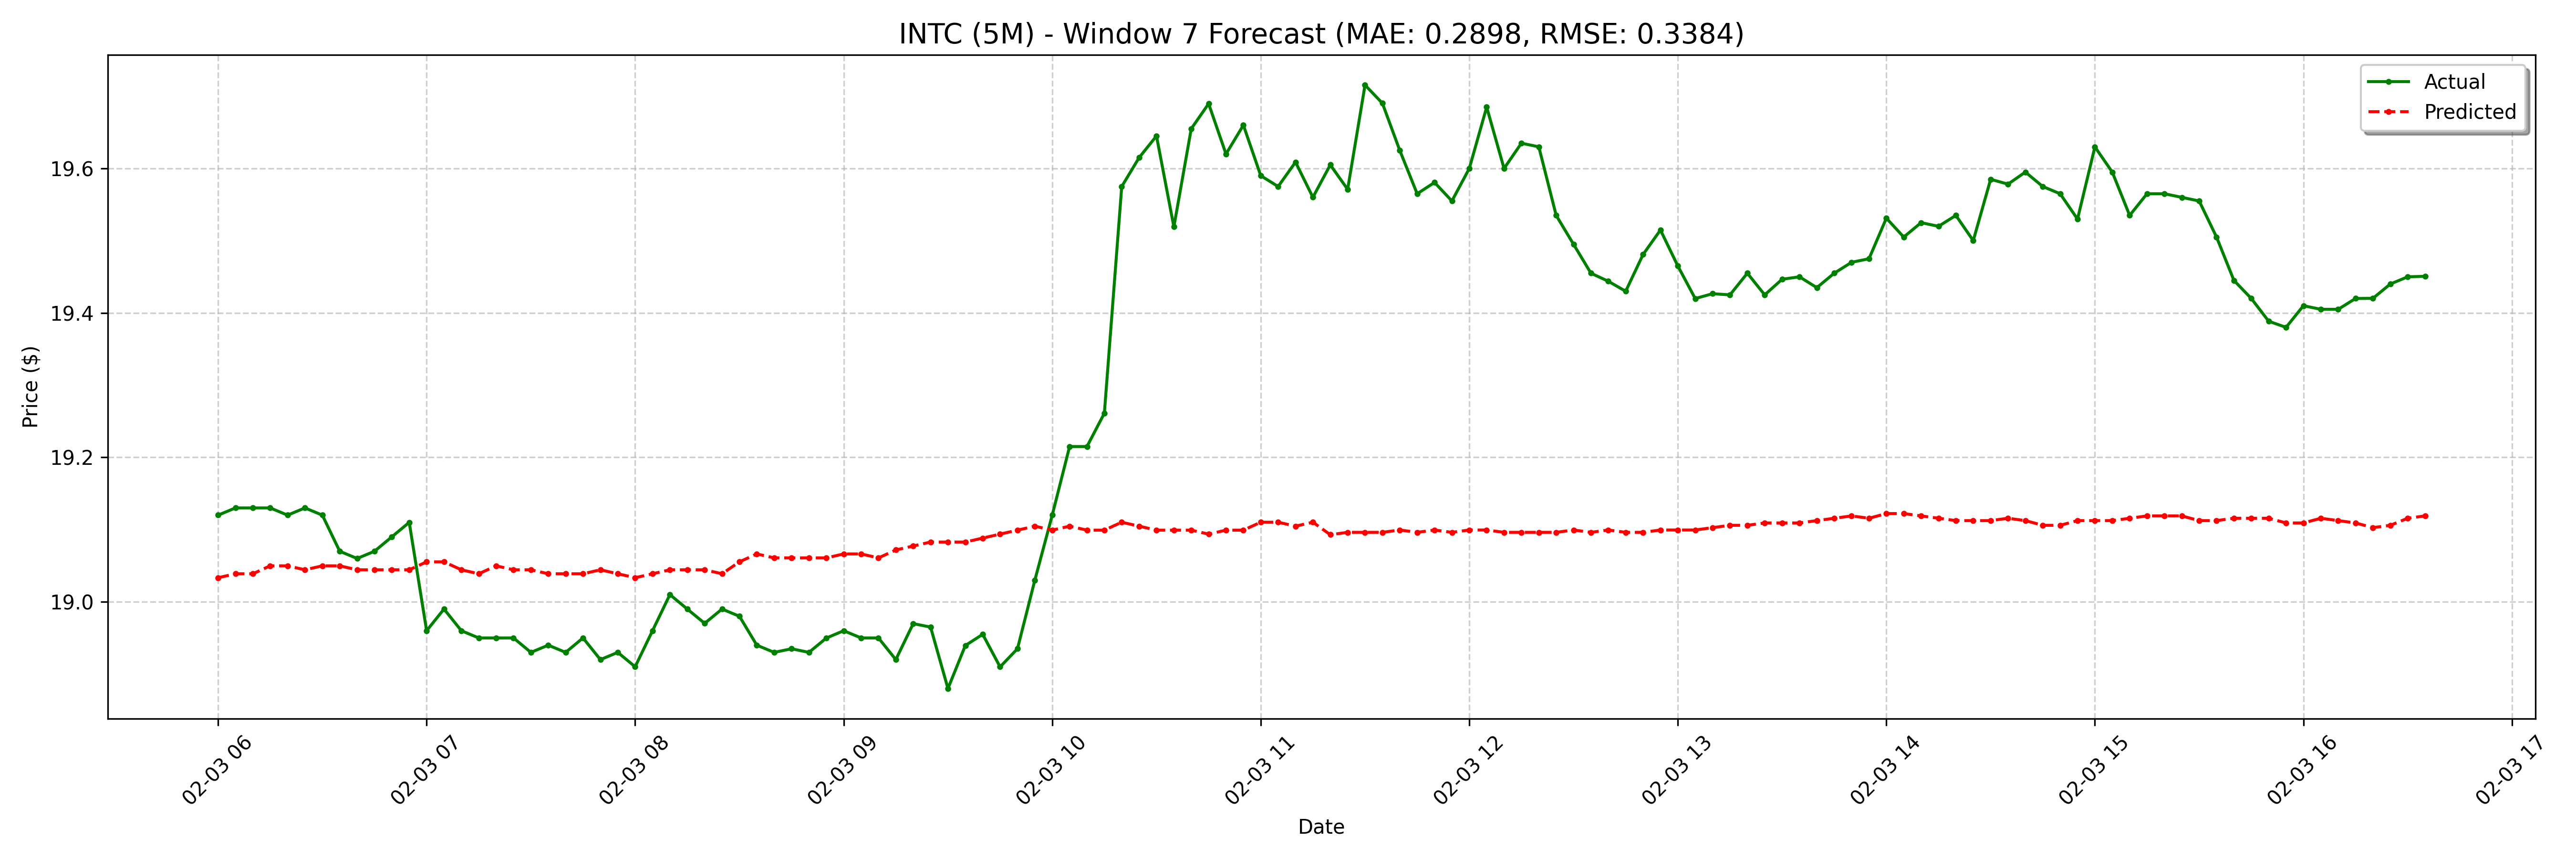

Data behind this chart, as committed beside it:
date, actual, forecast
2025-02-03 06:00:00-05:00, 19.12, 19.03
2025-02-03 06:05:00-05:00, 19.13, 19.04
2025-02-03 06:10:00-05:00, 19.13, 19.04
2025-02-03 06:15:00-05:00, 19.13, 19.05
2025-02-03 06:20:00-05:00, 19.12, 19.05
2025-02-03 06:25:00-05:00, 19.13, 19.04
2025-02-03 06:30:00-05:00, 19.12, 19.05
2025-02-03 06:35:00-05:00, 19.07, 19.05
2025-02-03 06:40:00-05:00, 19.06, 19.04
2025-02-03 06:45:00-05:00, 19.07, 19.04
2025-02-03 06:50:00-05:00, 19.09, 19.04
2025-02-03 06:55:00-05:00, 19.11, 19.04
2025-02-03 07:00:00-05:00, 18.96, 19.06
2025-02-03 07:05:00-05:00, 18.99, 19.06
2025-02-03 07:10:00-05:00, 18.96, 19.04
2025-02-03 07:15:00-05:00, 18.95, 19.04
2025-02-03 07:20:00-05:00, 18.95, 19.05
2025-02-03 07:25:00-05:00, 18.95, 19.04
2025-02-03 07:30:00-05:00, 18.93, 19.04
2025-02-03 07:35:00-05:00, 18.94, 19.04
2025-02-03 07:40:00-05:00, 18.93, 19.04
2025-02-03 07:45:00-05:00, 18.95, 19.04
2025-02-03 07:50:00-05:00, 18.92, 19.04
2025-02-03 07:55:00-05:00, 18.93, 19.04
2025-02-03 08:00:00-05:00, 18.91, 19.03
2025-02-03 08:05:00-05:00, 18.96, 19.04
2025-02-03 08:10:00-05:00, 19.01, 19.04
2025-02-03 08:15:00-05:00, 18.99, 19.04
2025-02-03 08:20:00-05:00, 18.97, 19.04
2025-02-03 08:25:00-05:00, 18.99, 19.04
2025-02-03 08:30:00-05:00, 18.98, 19.06
2025-02-03 08:35:00-05:00, 18.94, 19.07
2025-02-03 08:40:00-05:00, 18.93, 19.06
2025-02-03 08:45:00-05:00, 18.93, 19.06
2025-02-03 08:50:00-05:00, 18.93, 19.06
2025-02-03 08:55:00-05:00, 18.95, 19.06
2025-02-03 09:00:00-05:00, 18.96, 19.07
2025-02-03 09:05:00-05:00, 18.95, 19.07
2025-02-03 09:10:00-05:00, 18.95, 19.06
2025-02-03 09:15:00-05:00, 18.92, 19.07
2025-02-03 09:20:00-05:00, 18.97, 19.08
2025-02-03 09:25:00-05:00, 18.96, 19.08
2025-02-03 09:30:00-05:00, 18.88, 19.08
2025-02-03 09:35:00-05:00, 18.94, 19.08
2025-02-03 09:40:00-05:00, 18.95, 19.09
2025-02-03 09:45:00-05:00, 18.91, 19.09
2025-02-03 09:50:00-05:00, 18.93, 19.1
2025-02-03 09:55:00-05:00, 19.03, 19.1
2025-02-03 10:00:00-05:00, 19.12, 19.1
2025-02-03 10:05:00-05:00, 19.21, 19.1
2025-02-03 10:10:00-05:00, 19.21, 19.1
2025-02-03 10:15:00-05:00, 19.26, 19.1
2025-02-03 10:20:00-05:00, 19.57, 19.11
2025-02-03 10:25:00-05:00, 19.61, 19.1
2025-02-03 10:30:00-05:00, 19.64, 19.1
2025-02-03 10:35:00-05:00, 19.52, 19.1
2025-02-03 10:40:00-05:00, 19.66, 19.1
2025-02-03 10:45:00-05:00, 19.69, 19.09
2025-02-03 10:50:00-05:00, 19.62, 19.1
2025-02-03 10:55:00-05:00, 19.66, 19.1
... 68 more rows
